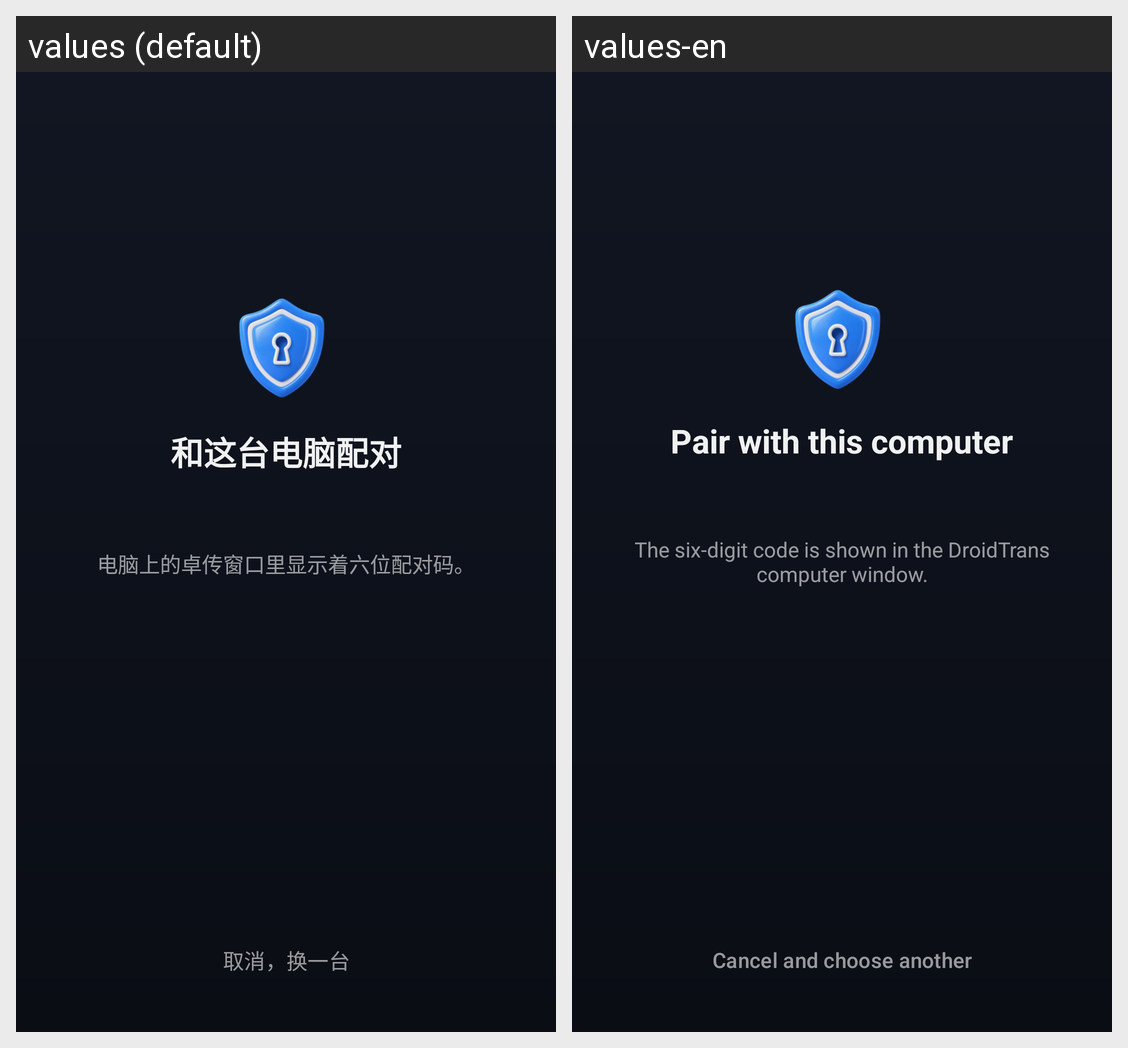

The same Android screen rendered under two of its app's locales, left to right. List the strings drawn on it with the default value and each locale's translation.
Android screen res/layout/activity_pair.xml rendered under 2 locales, left to right: values (default), values-en. Device: Nexus 5 (rendered at 1080×1920; each locale shown at half size, 540×960, under a caption strip naming it); theme Theme.DroidTrans.Dark.
Strings drawn on this screen, with the default value and each locale's value (text and hints the layout hard-codes, and strings that could not be matched under every locale, appear in the picture but are not listed):

pair_screen_title
  values: 和这台电脑配对
  values-en: Pair with this computer

pair_hint
  values: 电脑上的卓传窗口里显示着六位配对码。
  values-en: The six-digit code is shown in the DroidTrans computer window.

pair_cancel
  values: 取消，换一台
  values-en: Cancel and choose another
